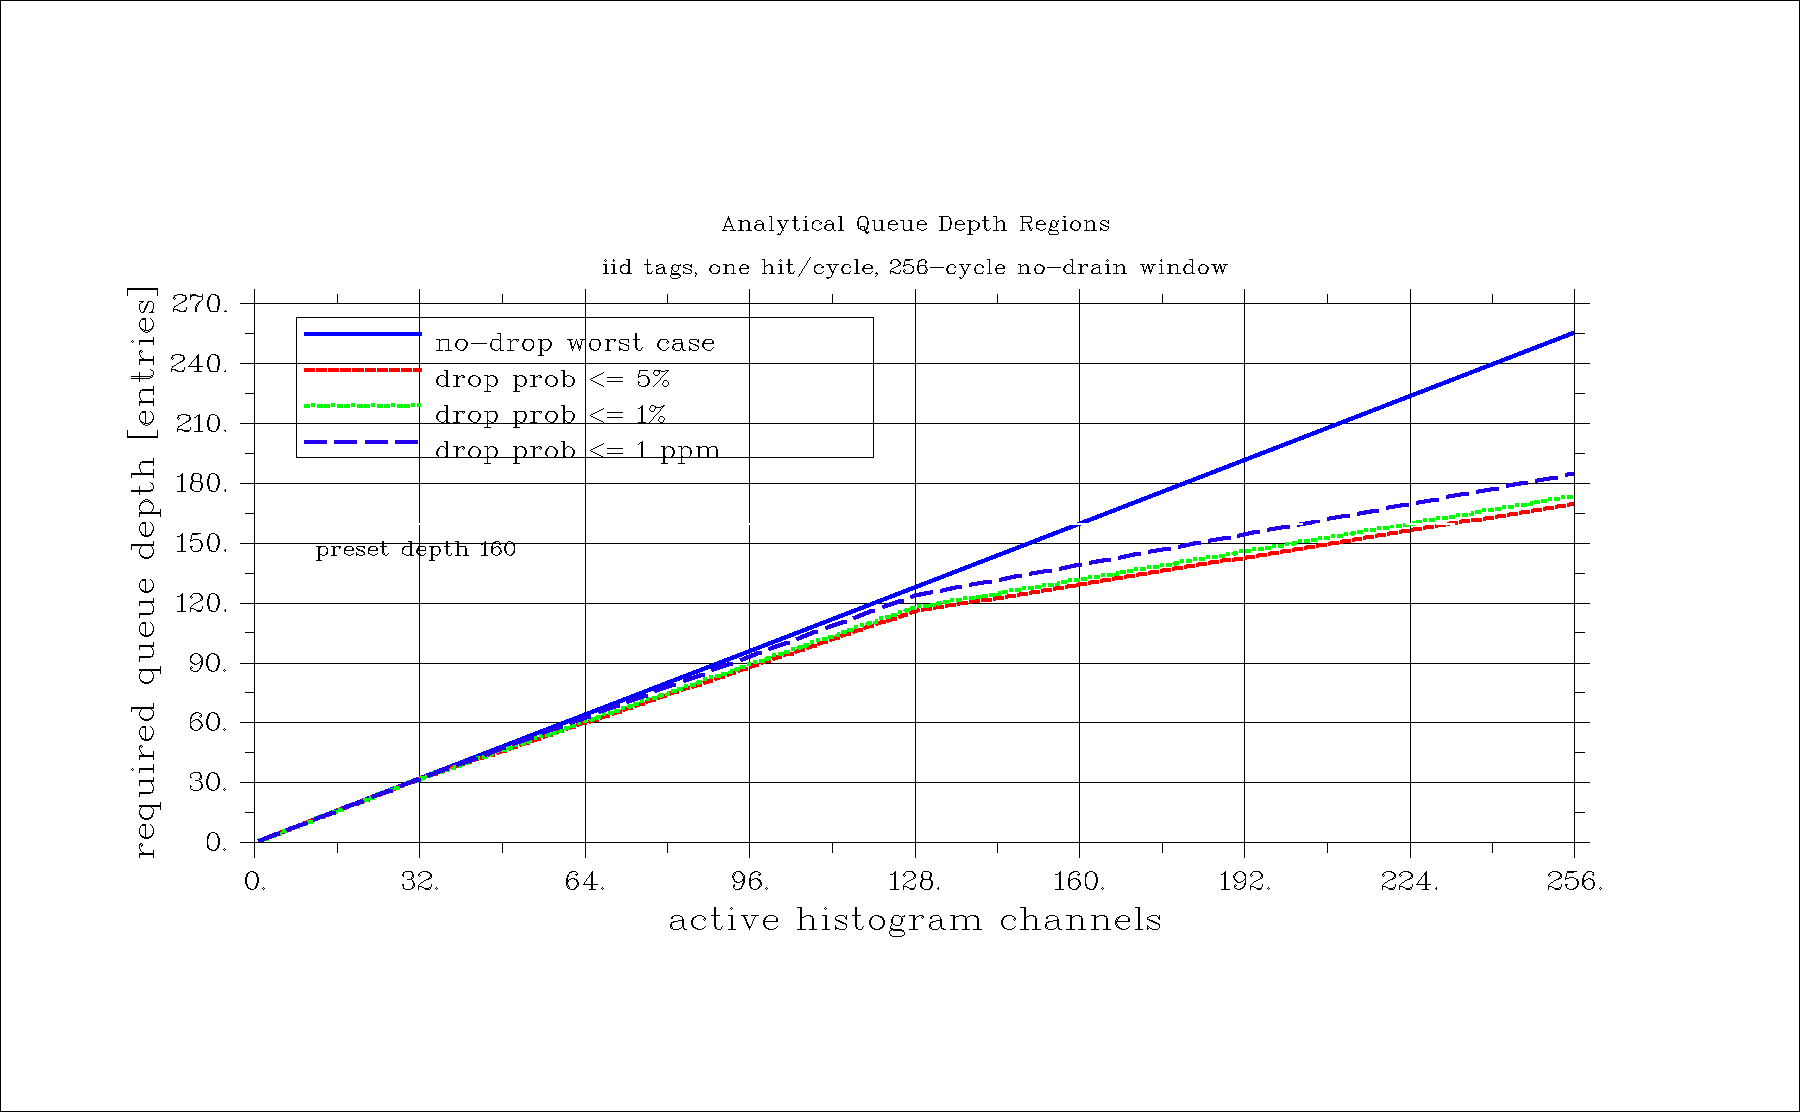

The data file committed next to this chart (first rows):
series, legend, active_channels, required_depth, stall_cycles, hit_probability_per_cycle, definition
worst_case, no-drop worst case, 1, 1, 256, 1.00, all active channels can appear during th…
drop_le_5pct, drop prob <= 5%, 1, 1, 256, 1.00, minimum depth where queue-full probabili…
drop_le_1pct, drop prob <= 1%, 1, 1, 256, 1.00, minimum depth where queue-full probabili…
drop_le_1ppm, drop prob <= 1 ppm, 1, 1, 256, 1.00, minimum depth where queue-full probabili…
worst_case, no-drop worst case, 8, 8, 256, 1.00, all active channels can appear during th…
drop_le_5pct, drop prob <= 5%, 8, 8, 256, 1.00, minimum depth where queue-full probabili…
drop_le_1pct, drop prob <= 1%, 8, 8, 256, 1.00, minimum depth where queue-full probabili…
drop_le_1ppm, drop prob <= 1 ppm, 8, 8, 256, 1.00, minimum depth where queue-full probabili…
worst_case, no-drop worst case, 32, 32, 256, 1.00, all active channels can appear during th…
drop_le_5pct, drop prob <= 5%, 32, 32, 256, 1.00, minimum depth where queue-full probabili…
drop_le_1pct, drop prob <= 1%, 32, 32, 256, 1.00, minimum depth where queue-full probabili…
drop_le_1ppm, drop prob <= 1 ppm, 32, 32, 256, 1.00, minimum depth where queue-full probabili…
worst_case, no-drop worst case, 128, 128, 256, 1.00, all active channels can appear during th…
drop_le_5pct, drop prob <= 5%, 128, 116, 256, 1.00, minimum depth where queue-full probabili…
drop_le_1pct, drop prob <= 1%, 128, 118, 256, 1.00, minimum depth where queue-full probabili…
drop_le_1ppm, drop prob <= 1 ppm, 128, 124, 256, 1.00, minimum depth where queue-full probabili…
worst_case, no-drop worst case, 256, 256, 256, 1.00, all active channels can appear during th…
drop_le_5pct, drop prob <= 5%, 256, 170, 256, 1.00, minimum depth where queue-full probabili…
drop_le_1pct, drop prob <= 1%, 256, 174, 256, 1.00, minimum depth where queue-full probabili…
drop_le_1ppm, drop prob <= 1 ppm, 256, 185, 256, 1.00, minimum depth where queue-full probabili…
